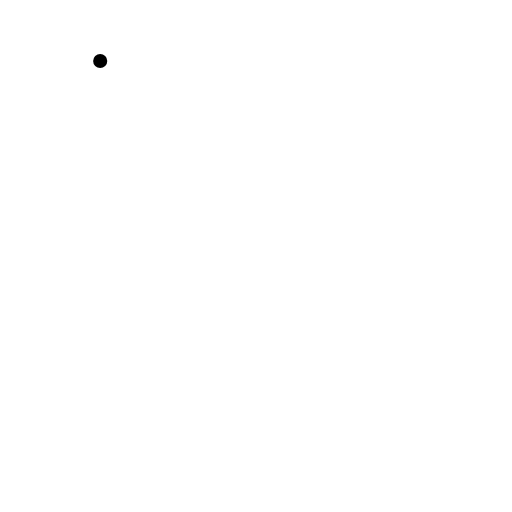
t = 0.00 s
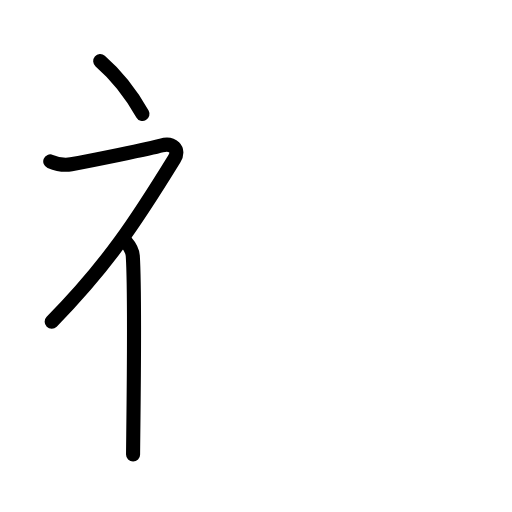
t = 2.80 s
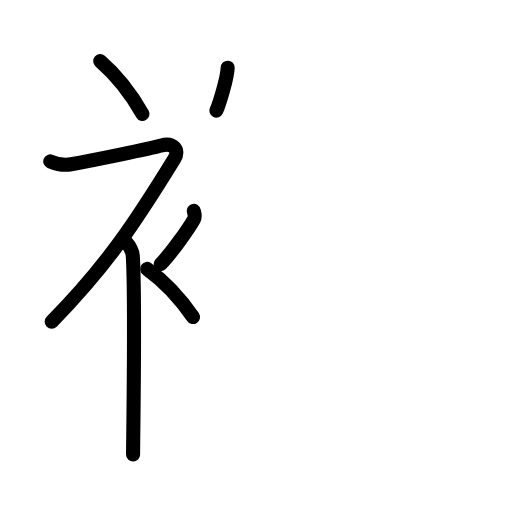
t = 5.60 s
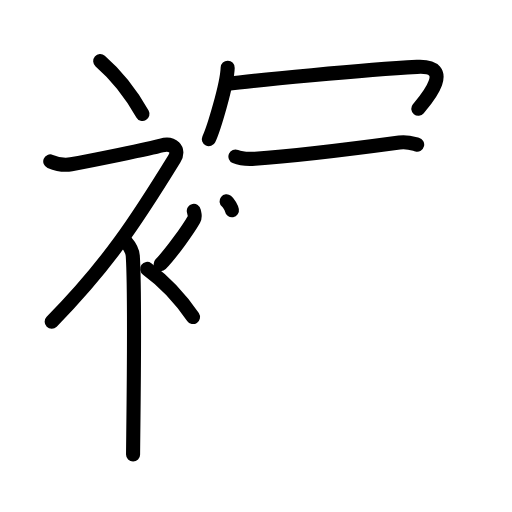
t = 8.40 s
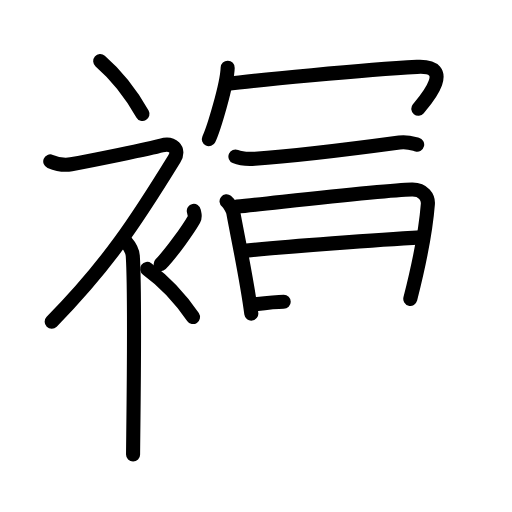
t = 11.20 s
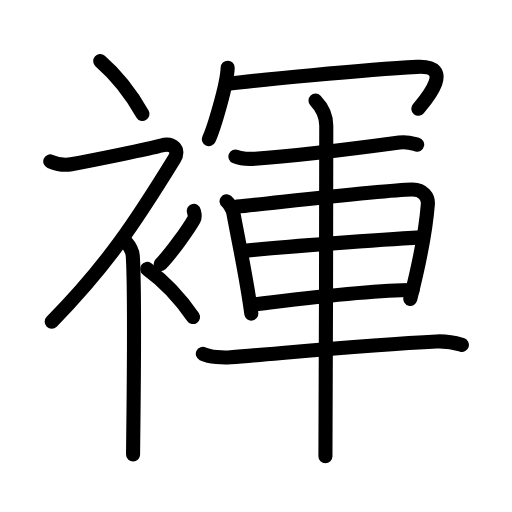
t = 14.00 s

The animated SVG that drew these frames (rendered in a browser with its animation timeline set to each time). Animation: 41 SMIL elements (animate=41); one cycle of 14.00 s.

<?xml version="1.0" encoding="UTF-8"?>
<!--
AniKanjiVG is licensed by CC-BY-SA Paul C. Sommerhoff (https://bitbucket.org/sommerhoff/anikanjivg).
AniKanjiVG uses KanjiVG which is licensed by CC-BY-SA Ulrich Apel (http://kanjivg.tagaini.net).
See also http://creativecommons.org/licenses/by-sa/3.0/
-->
<svg xmlns:kvg='http://kanjivg.tagaini.net' xmlns='http://www.w3.org/2000/svg' width='109' height='109' viewBox='0 0 109 109' style='fill:none;stroke:#000000;stroke-width:3;stroke-linecap:round;stroke-linejoin:round;' id="kvg:kanji_0890c"><g id="kvg:0890c" kvg:element="褌"><g id="kvg:0890c-g1" kvg:element="衤" kvg:variant="true" kvg:original="衣" kvg:position="left" kvg:radical="general"><path id="kvg:0890c-s1" kvg:type="㇔" d="M21.33,13c3.07,2.65,6.37,6.62,9,11.25"><animate attributeName="d" begin="0.0s" dur="1.0s" from="M21.33,13C21.33,13,21.33,13,21.33,13" to="M21.33,13c3.07,2.65,6.37,6.62,9,11.25" />
</path>
<path id="kvg:0890c-s2" kvg:type="㇇" d="M10.7,34.36c0.94,0.39,2.88,0.91,4.46,0.61c3.84-0.72,16.87-3.33,19.19-3.99c2.33-0.66,4.02,0.79,2.76,2.85C29,47,23,56.25,11,68.5"><animate attributeName="d" begin="1.0s" dur="0.25s" from="M10.7,34.36C10.7,34.36,10.7,34.36,10.7,34.36" to="M10.7,34.36c0.94,0.39,2.88,0.91,4.46,0.61" />
<animate attributeName="d" begin="1.25s" dur="0.25s" from="M10.7,34.36c0.94,0.39,2.88,0.91,4.46,0.61c0,0,0,0,0,0,0" to="M10.7,34.36c0.94,0.39,2.88,0.91,4.46,0.61c3.84-0.72,16.87-3.33,19.19-3.99" />
<animate attributeName="d" begin="1.5s" dur="0.25s" from="M10.7,34.36c0.94,0.39,2.88,0.91,4.46,0.61c3.84-0.72,16.87-3.33,19.19-3.99c0,0,0,0,0,0,0" to="M10.7,34.36c0.94,0.39,2.88,0.91,4.46,0.61c3.84-0.72,16.87-3.33,19.19-3.99c2.33-0.66,4.02,0.79,2.76,2.85" />
<animate attributeName="d" begin="1.75s" dur="0.25s" from="M10.7,34.36c0.94,0.39,2.88,0.91,4.46,0.61c3.84-0.72,16.87-3.33,19.19-3.99c2.33-0.66,4.02,0.79,2.76,2.85c0,0,0,0,0,0,0" to="M10.7,34.36c0.94,0.39,2.88,0.91,4.46,0.61c3.84-0.72,16.87-3.33,19.19-3.99c2.33-0.66,4.02,0.79,2.76,2.85C29,47,23,56.25,11,68.5" />
<animate attributeName="d" begin="0s" dur="1.0s" from="M-100,-100" to="M-100,-100" />
</path>
<path id="kvg:0890c-s3" kvg:type="㇑" d="M26.5,51.11c0.12,0.29,1.65,1.53,1.77,3.39c0.57,8.93,0.06,39.2,0.06,42.25"><animate attributeName="d" begin="2.0s" dur="0.5s" from="M26.5,51.11C26.5,51.11,26.5,51.11,26.5,51.11" to="M26.5,51.11c0.12,0.29,1.65,1.53,1.77,3.39" />
<animate attributeName="d" begin="2.5s" dur="0.5s" from="M26.5,51.11c0.12,0.29,1.65,1.53,1.77,3.39c0,0,0,0,0,0,0" to="M26.5,51.11c0.12,0.29,1.65,1.53,1.77,3.39c0.57,8.93,0.06,39.2,0.06,42.25" />
<animate attributeName="d" begin="0s" dur="2.0s" from="M-100,-100" to="M-100,-100" />
</path>
<path id="kvg:0890c-s4" kvg:type="㇒" d="M41.26,44.89c0.19,0.93,0.38,1.18,0,1.86c-1.16,2.05-4.74,7.08-7.06,9.5"><animate attributeName="d" begin="3.0s" dur="0.5s" from="M41.26,44.89C41.26,44.89,41.26,44.89,41.26,44.89" to="M41.26,44.89c0.19,0.93,0.38,1.18,0,1.86" />
<animate attributeName="d" begin="3.5s" dur="0.5s" from="M41.26,44.89c0.19,0.93,0.38,1.18,0,1.86c0,0,0,0,0,0,0" to="M41.26,44.89c0.19,0.93,0.38,1.18,0,1.86c-1.16,2.05-4.74,7.08-7.06,9.5" />
<animate attributeName="d" begin="0s" dur="3.0s" from="M-100,-100" to="M-100,-100" />
</path>
<path id="kvg:0890c-s5" kvg:type="㇔" d="M31.33,57.25c3.33,2.41,6.9,6.03,9.75,10.25"><animate attributeName="d" begin="4.0s" dur="1.0s" from="M31.33,57.25C31.33,57.25,31.33,57.25,31.33,57.25" to="M31.33,57.25c3.33,2.41,6.9,6.03,9.75,10.25" />
<animate attributeName="d" begin="0s" dur="4.0s" from="M-100,-100" to="M-100,-100" />
</path>
</g>
<g id="kvg:0890c-g2" kvg:element="軍" kvg:position="right"><g id="kvg:0890c-g3" kvg:element="冖" kvg:position="top"><path id="kvg:0890c-s6" kvg:type="㇔" d="M48.47,14.41c-0.12,3.61-2.99,13.07-4.01,15.23"><animate attributeName="d" begin="5.0s" dur="1.0s" from="M48.47,14.41C48.47,14.41,48.47,14.41,48.47,14.41" to="M48.47,14.41c-0.12,3.61-2.99,13.07-4.01,15.23" />
<animate attributeName="d" begin="0s" dur="5.0s" from="M-100,-100" to="M-100,-100" />
</path>
<path id="kvg:0890c-s7" kvg:type="㇖b" d="M48.17,17.91c5.73-0.77,29.29-3.08,40.61-3.68c8.61-0.46,1.34,7.64,0.28,8.93"><animate attributeName="d" begin="6.0s" dur="0.5s" from="M48.17,17.91C48.17,17.91,48.17,17.91,48.17,17.91" to="M48.17,17.91c5.73-0.77,29.29-3.08,40.61-3.68" />
<animate attributeName="d" begin="6.5s" dur="0.5s" from="M48.17,17.91c5.73-0.77,29.29-3.08,40.61-3.68c0,0,0,0,0,0,0" to="M48.17,17.91c5.73-0.77,29.29-3.08,40.61-3.68c8.61-0.46,1.34,7.64,0.28,8.93" />
<animate attributeName="d" begin="0s" dur="6.0s" from="M-100,-100" to="M-100,-100" />
</path>
</g>
<g id="kvg:0890c-g4" kvg:element="車" kvg:position="bottom"><path id="kvg:0890c-s8" kvg:type="㇐" d="M50.12,33.32c1.08,0.46,3.06,0.53,4.15,0.46c8.48-0.54,22.23-2.29,30.75-3.44c1.79-0.24,2.89,0.22,3.79,0.45"><animate attributeName="d" begin="7.0s" dur="0.3333333333333333s" from="M50.12,33.32C50.12,33.32,50.12,33.32,50.12,33.32" to="M50.12,33.32c1.08,0.46,3.06,0.53,4.15,0.46" />
<animate attributeName="d" begin="7.333333333333333s" dur="0.3333333333333333s" from="M50.12,33.32c1.08,0.46,3.06,0.53,4.15,0.46c0,0,0,0,0,0,0" to="M50.12,33.32c1.08,0.46,3.06,0.53,4.15,0.46c8.48-0.54,22.23-2.29,30.75-3.44" />
<animate attributeName="d" begin="7.666666666666667s" dur="0.3333333333333333s" from="M50.12,33.32c1.08,0.46,3.06,0.53,4.15,0.46c8.48-0.54,22.23-2.29,30.75-3.44c0,0,0,0,0,0,0" to="M50.12,33.32c1.08,0.46,3.06,0.53,4.15,0.46c8.48-0.54,22.23-2.29,30.75-3.44c1.79-0.24,2.89,0.22,3.79,0.45" />
<animate attributeName="d" begin="0s" dur="7.0s" from="M-100,-100" to="M-100,-100" />
</path>
<path id="kvg:0890c-s9" kvg:type="㇑" d="M48.23,42.85c0.58,0.46,1.32,1.79,1.43,2.4c0.87,4.85,2.8,13.67,3.84,21.51"><animate attributeName="d" begin="8.0s" dur="0.5s" from="M48.23,42.85C48.23,42.85,48.23,42.85,48.23,42.85" to="M48.23,42.85c0.58,0.46,1.32,1.79,1.43,2.4" />
<animate attributeName="d" begin="8.5s" dur="0.5s" from="M48.23,42.85c0.58,0.46,1.32,1.79,1.43,2.4c0,0,0,0,0,0,0" to="M48.23,42.85c0.58,0.46,1.32,1.79,1.43,2.4c0.87,4.85,2.8,13.67,3.84,21.51" />
<animate attributeName="d" begin="0s" dur="8.0s" from="M-100,-100" to="M-100,-100" />
</path>
<path id="kvg:0890c-s10" kvg:type="㇕a" d="M50.46,43.98c8.83-0.88,31.21-3.5,37.23-3.63c2.49-0.06,3.5,1.7,3.4,3.07c-0.37,4.72-1.77,12.46-3.74,20.2"><animate attributeName="d" begin="9.0s" dur="0.3333333333333333s" from="M50.46,43.98C50.46,43.98,50.46,43.98,50.46,43.98" to="M50.46,43.98c8.83-0.88,31.21-3.5,37.23-3.63" />
<animate attributeName="d" begin="9.333333333333334s" dur="0.3333333333333333s" from="M50.46,43.98c8.83-0.88,31.21-3.5,37.23-3.63c0,0,0,0,0,0,0" to="M50.46,43.98c8.83-0.88,31.21-3.5,37.23-3.63c2.49-0.06,3.5,1.7,3.4,3.07" />
<animate attributeName="d" begin="9.666666666666666s" dur="0.3333333333333333s" from="M50.46,43.98c8.83-0.88,31.21-3.5,37.23-3.63c2.49-0.06,3.5,1.7,3.4,3.07c0,0,0,0,0,0,0" to="M50.46,43.98c8.83-0.88,31.21-3.5,37.23-3.63c2.49-0.06,3.5,1.7,3.4,3.07c-0.37,4.72-1.77,12.46-3.74,20.2" />
<animate attributeName="d" begin="0s" dur="9.0s" from="M-100,-100" to="M-100,-100" />
</path>
<path id="kvg:0890c-s11" kvg:type="㇐a" d="M51.54,53.44C60.75,52.5,81,51,89.64,50.53"><animate attributeName="d" begin="10.0s" dur="1.0s" from="M51.54,53.44C51.54,53.44,51.54,53.44,51.54,53.44" to="M51.54,53.44C60.75,52.5,81,51,89.64,50.53" />
<animate attributeName="d" begin="0s" dur="10.0s" from="M-100,-100" to="M-100,-100" />
</path>
<path id="kvg:0890c-s12" kvg:type="㇐a" d="M53.54,64.88c7.74-0.91,24.23-3.14,34.3-3.14"><animate attributeName="d" begin="11.0s" dur="1.0s" from="M53.54,64.88C53.54,64.88,53.54,64.88,53.54,64.88" to="M53.54,64.88c7.74-0.91,24.23-3.14,34.3-3.14" />
<animate attributeName="d" begin="0s" dur="11.0s" from="M-100,-100" to="M-100,-100" />
</path>
<path id="kvg:0890c-s13" kvg:type="㇐" d="M43.18,75.32c1.54,0.75,4.35,0.87,5.91,0.75c12.67-1.03,29.92-2.75,43.85-3.38c2.57-0.12,4.11,0.35,5.39,0.73"><animate attributeName="d" begin="12.0s" dur="0.3333333333333333s" from="M43.18,75.32C43.18,75.32,43.18,75.32,43.18,75.32" to="M43.18,75.32c1.54,0.75,4.35,0.87,5.91,0.75" />
<animate attributeName="d" begin="12.333333333333334s" dur="0.3333333333333333s" from="M43.18,75.32c1.54,0.75,4.35,0.87,5.91,0.75c0,0,0,0,0,0,0" to="M43.18,75.32c1.54,0.75,4.35,0.87,5.91,0.75c12.67-1.03,29.92-2.75,43.85-3.38" />
<animate attributeName="d" begin="12.666666666666666s" dur="0.3333333333333333s" from="M43.18,75.32c1.54,0.75,4.35,0.87,5.91,0.75c12.67-1.03,29.92-2.75,43.85-3.38c0,0,0,0,0,0,0" to="M43.18,75.32c1.54,0.75,4.35,0.87,5.91,0.75c12.67-1.03,29.92-2.75,43.85-3.38c2.57-0.12,4.11,0.35,5.39,0.73" />
<animate attributeName="d" begin="0s" dur="12.0s" from="M-100,-100" to="M-100,-100" />
</path>
<path id="kvg:0890c-s14" kvg:type="㇑" d="M67.17,21.43c0.54,0.56,2.29,2.57,2.29,5.35c0,1.13-0.07,63.3-0.18,70.35"><animate attributeName="d" begin="13.0s" dur="0.5s" from="M67.17,21.43C67.17,21.43,67.17,21.43,67.17,21.43" to="M67.17,21.43c0.54,0.56,2.29,2.57,2.29,5.35" />
<animate attributeName="d" begin="13.5s" dur="0.5s" from="M67.17,21.43c0.54,0.56,2.29,2.57,2.29,5.35c0,0,0,0,0,0,0" to="M67.17,21.43c0.54,0.56,2.29,2.57,2.29,5.35c0,1.13-0.07,63.3-0.18,70.35" />
<animate attributeName="d" begin="0s" dur="13.0s" from="M-100,-100" to="M-100,-100" />
</path>
</g>
</g>
</g>
</svg>
